2-way image classification set "data" from GitHub (odeiii/LEMed-Medical-Image-Fusion); label vocabulary: MRI scan, PET scan.

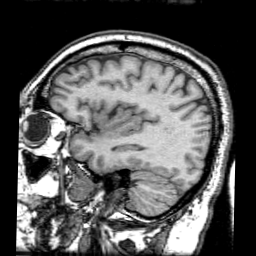
Label: MRI scan

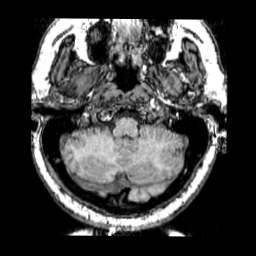
Label: MRI scan

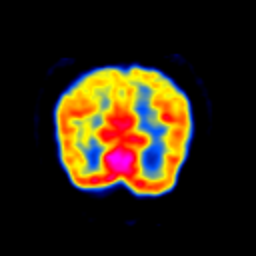
Label: PET scan

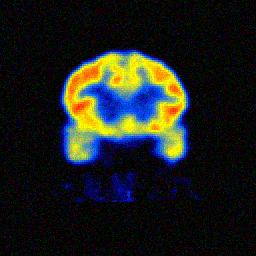
Label: PET scan

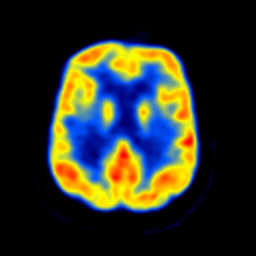
Label: PET scan

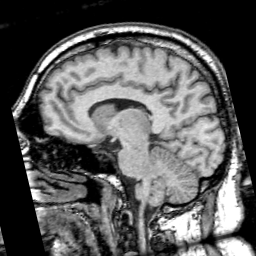
Label: MRI scan
